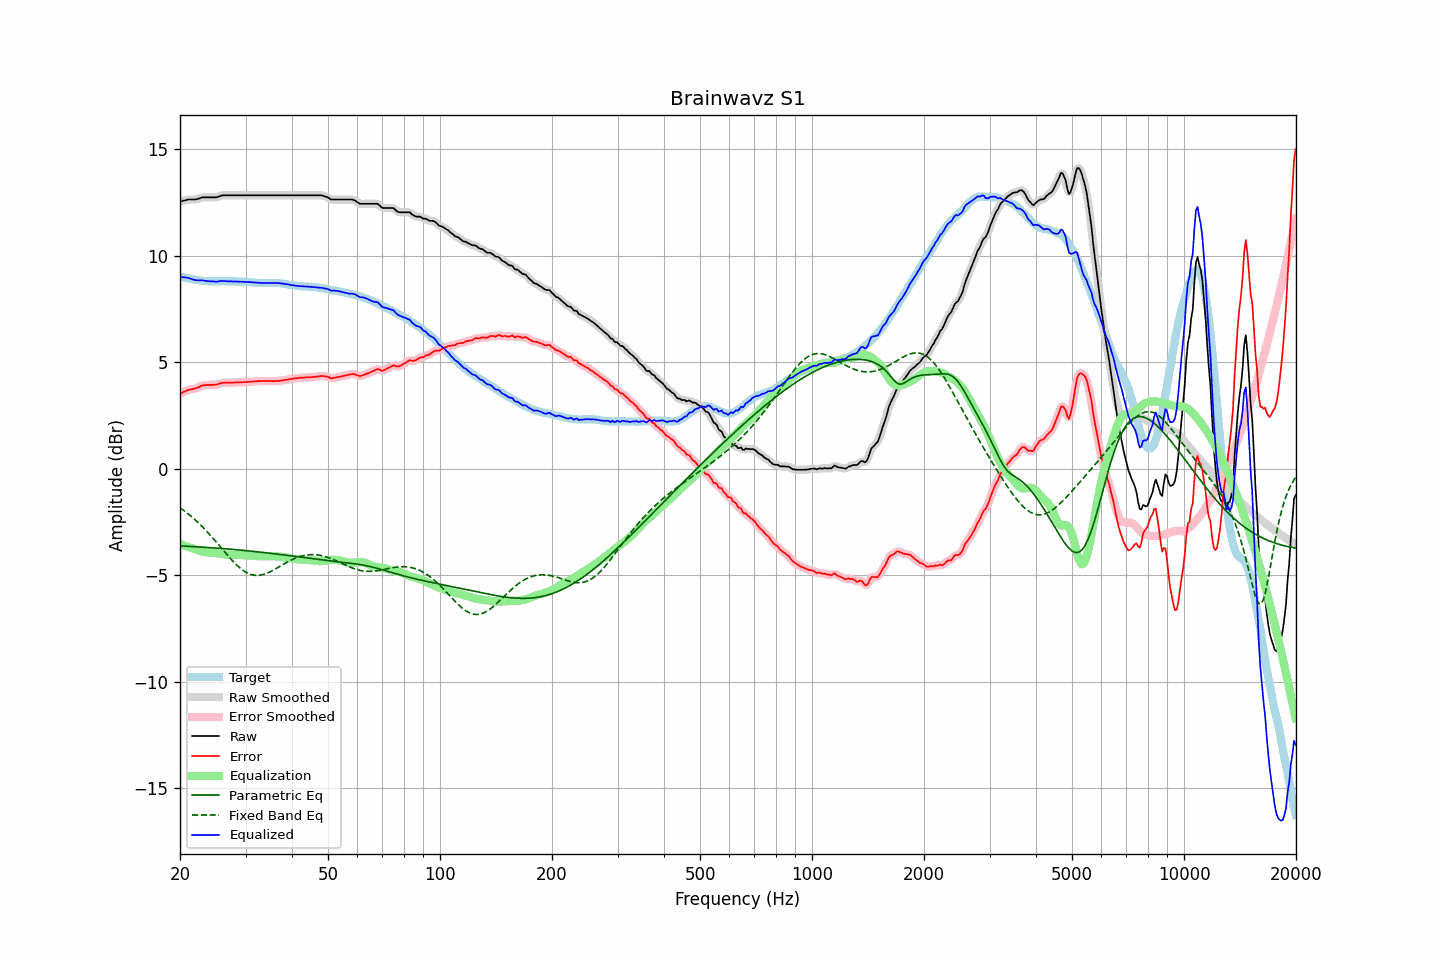

Source data for this figure (header and first rows):
frequency, raw, error, smoothed, error_smoothed, equalization, parametric_eq, fixed_band_eq, equalized_raw, equalized_smoothed, target
20.00, 12.54, 3.51, 12.54, 3.51, -3.53, -3.62, -1.84, 9.01, 9.00, 9.02
20.20, 12.56, 3.55, 12.56, 3.56, -3.56, -3.63, -1.89, 9.00, 9.00, 9.00
20.40, 12.58, 3.60, 12.58, 3.59, -3.59, -3.63, -1.95, 8.99, 8.99, 8.98
20.61, 12.60, 3.63, 12.60, 3.63, -3.62, -3.64, -2.00, 8.98, 8.98, 8.97
20.81, 12.62, 3.67, 12.62, 3.67, -3.65, -3.64, -2.06, 8.97, 8.97, 8.95
21.02, 12.64, 3.70, 12.63, 3.69, -3.68, -3.64, -2.12, 8.96, 8.96, 8.94
21.23, 12.64, 3.72, 12.64, 3.72, -3.70, -3.65, -2.18, 8.94, 8.94, 8.92
21.44, 12.64, 3.73, 12.64, 3.73, -3.73, -3.65, -2.24, 8.91, 8.91, 8.91
21.66, 12.64, 3.74, 12.64, 3.74, -3.75, -3.66, -2.31, 8.89, 8.89, 8.90
21.87, 12.64, 3.76, 12.64, 3.76, -3.77, -3.66, -2.37, 8.87, 8.87, 8.88
22.09, 12.65, 3.78, 12.65, 3.78, -3.80, -3.67, -2.44, 8.85, 8.85, 8.87
22.31, 12.67, 3.81, 12.67, 3.81, -3.82, -3.67, -2.51, 8.85, 8.85, 8.86
22.54, 12.69, 3.84, 12.69, 3.85, -3.85, -3.67, -2.58, 8.84, 8.85, 8.85
22.76, 12.72, 3.88, 12.72, 3.88, -3.87, -3.68, -2.66, 8.85, 8.85, 8.84
22.99, 12.74, 3.91, 12.73, 3.91, -3.89, -3.68, -2.73, 8.85, 8.84, 8.83
23.22, 12.74, 3.92, 12.74, 3.92, -3.91, -3.69, -2.81, 8.83, 8.83, 8.82
23.45, 12.74, 3.92, 12.74, 3.93, -3.92, -3.69, -2.89, 8.82, 8.82, 8.81
23.69, 12.74, 3.93, 12.74, 3.93, -3.93, -3.70, -2.97, 8.81, 8.81, 8.80
23.92, 12.74, 3.94, 12.74, 3.93, -3.93, -3.70, -3.05, 8.80, 8.80, 8.80
24.16, 12.74, 3.94, 12.74, 3.94, -3.94, -3.71, -3.14, 8.80, 8.80, 8.80
24.40, 12.74, 3.94, 12.74, 3.94, -3.94, -3.71, -3.22, 8.80, 8.80, 8.80
24.65, 12.74, 3.94, 12.74, 3.94, -3.95, -3.72, -3.31, 8.79, 8.79, 8.80
24.89, 12.74, 3.94, 12.74, 3.94, -3.96, -3.73, -3.40, 8.78, 8.78, 8.80
25.14, 12.75, 3.95, 12.75, 3.96, -3.97, -3.73, -3.48, 8.78, 8.79, 8.80
25.39, 12.78, 3.98, 12.78, 3.98, -3.98, -3.74, -3.57, 8.80, 8.80, 8.80
25.65, 12.81, 4.01, 12.81, 4.01, -4.00, -3.74, -3.66, 8.81, 8.81, 8.80
25.91, 12.83, 4.02, 12.83, 4.02, -4.01, -3.75, -3.75, 8.82, 8.82, 8.81
26.16, 12.84, 4.03, 12.84, 4.03, -4.02, -3.75, -3.84, 8.82, 8.82, 8.80
26.43, 12.84, 4.04, 12.84, 4.04, -4.03, -3.76, -3.93, 8.81, 8.81, 8.80
26.69, 12.84, 4.04, 12.84, 4.04, -4.04, -3.77, -4.02, 8.80, 8.80, 8.80
26.96, 12.84, 4.04, 12.84, 4.04, -4.04, -3.77, -4.10, 8.80, 8.80, 8.80
27.23, 12.84, 4.04, 12.84, 4.04, -4.04, -3.78, -4.19, 8.80, 8.80, 8.80
27.50, 12.84, 4.04, 12.84, 4.04, -4.04, -3.79, -4.27, 8.79, 8.79, 8.80
27.77, 12.84, 4.04, 12.84, 4.04, -4.05, -3.79, -4.35, 8.79, 8.79, 8.80
28.05, 12.84, 4.04, 12.84, 4.05, -4.05, -3.80, -4.43, 8.79, 8.79, 8.80
28.33, 12.84, 4.05, 12.84, 4.05, -4.05, -3.81, -4.50, 8.79, 8.79, 8.78
28.62, 12.84, 4.06, 12.84, 4.06, -4.05, -3.81, -4.58, 8.79, 8.79, 8.78
28.90, 12.84, 4.06, 12.84, 4.06, -4.06, -3.82, -4.64, 8.78, 8.78, 8.78
29.19, 12.84, 4.06, 12.84, 4.06, -4.06, -3.83, -4.71, 8.78, 8.78, 8.78
29.48, 12.84, 4.06, 12.84, 4.06, -4.06, -3.83, -4.76, 8.78, 8.78, 8.78
29.78, 12.84, 4.06, 12.84, 4.06, -4.06, -3.84, -4.81, 8.77, 8.77, 8.78
30.08, 12.84, 4.06, 12.84, 4.07, -4.07, -3.85, -4.86, 8.77, 8.77, 8.77
30.38, 12.84, 4.07, 12.84, 4.07, -4.07, -3.86, -4.90, 8.77, 8.77, 8.77
30.68, 12.84, 4.08, 12.84, 4.08, -4.08, -3.86, -4.93, 8.76, 8.76, 8.76
30.99, 12.84, 4.08, 12.84, 4.08, -4.08, -3.87, -4.96, 8.76, 8.76, 8.76
31.30, 12.84, 4.09, 12.84, 4.09, -4.09, -3.88, -4.98, 8.75, 8.75, 8.75
31.61, 12.84, 4.10, 12.84, 4.10, -4.10, -3.89, -5.00, 8.74, 8.74, 8.74
31.93, 12.84, 4.10, 12.84, 4.10, -4.10, -3.89, -5.01, 8.74, 8.74, 8.74
32.24, 12.84, 4.11, 12.84, 4.11, -4.11, -3.90, -5.01, 8.73, 8.73, 8.73
32.57, 12.84, 4.11, 12.84, 4.11, -4.11, -3.91, -5.01, 8.73, 8.73, 8.73
32.89, 12.84, 4.12, 12.84, 4.12, -4.11, -3.92, -5.00, 8.72, 8.72, 8.72
33.22, 12.84, 4.12, 12.84, 4.12, -4.12, -3.93, -4.98, 8.72, 8.72, 8.72
33.55, 12.84, 4.12, 12.84, 4.12, -4.12, -3.94, -4.96, 8.72, 8.72, 8.72
33.89, 12.84, 4.11, 12.84, 4.12, -4.12, -3.94, -4.94, 8.72, 8.72, 8.73
34.23, 12.84, 4.12, 12.84, 4.12, -4.12, -3.95, -4.91, 8.72, 8.72, 8.72
34.57, 12.84, 4.12, 12.84, 4.12, -4.12, -3.96, -4.88, 8.72, 8.72, 8.72
34.92, 12.84, 4.11, 12.84, 4.12, -4.11, -3.97, -4.84, 8.72, 8.72, 8.73
35.27, 12.84, 4.12, 12.84, 4.11, -4.11, -3.98, -4.80, 8.73, 8.73, 8.72
35.62, 12.84, 4.11, 12.84, 4.11, -4.11, -3.99, -4.76, 8.73, 8.73, 8.73
35.97, 12.84, 4.11, 12.84, 4.11, -4.11, -4.00, -4.72, 8.72, 8.72, 8.73
... 635 more rows
